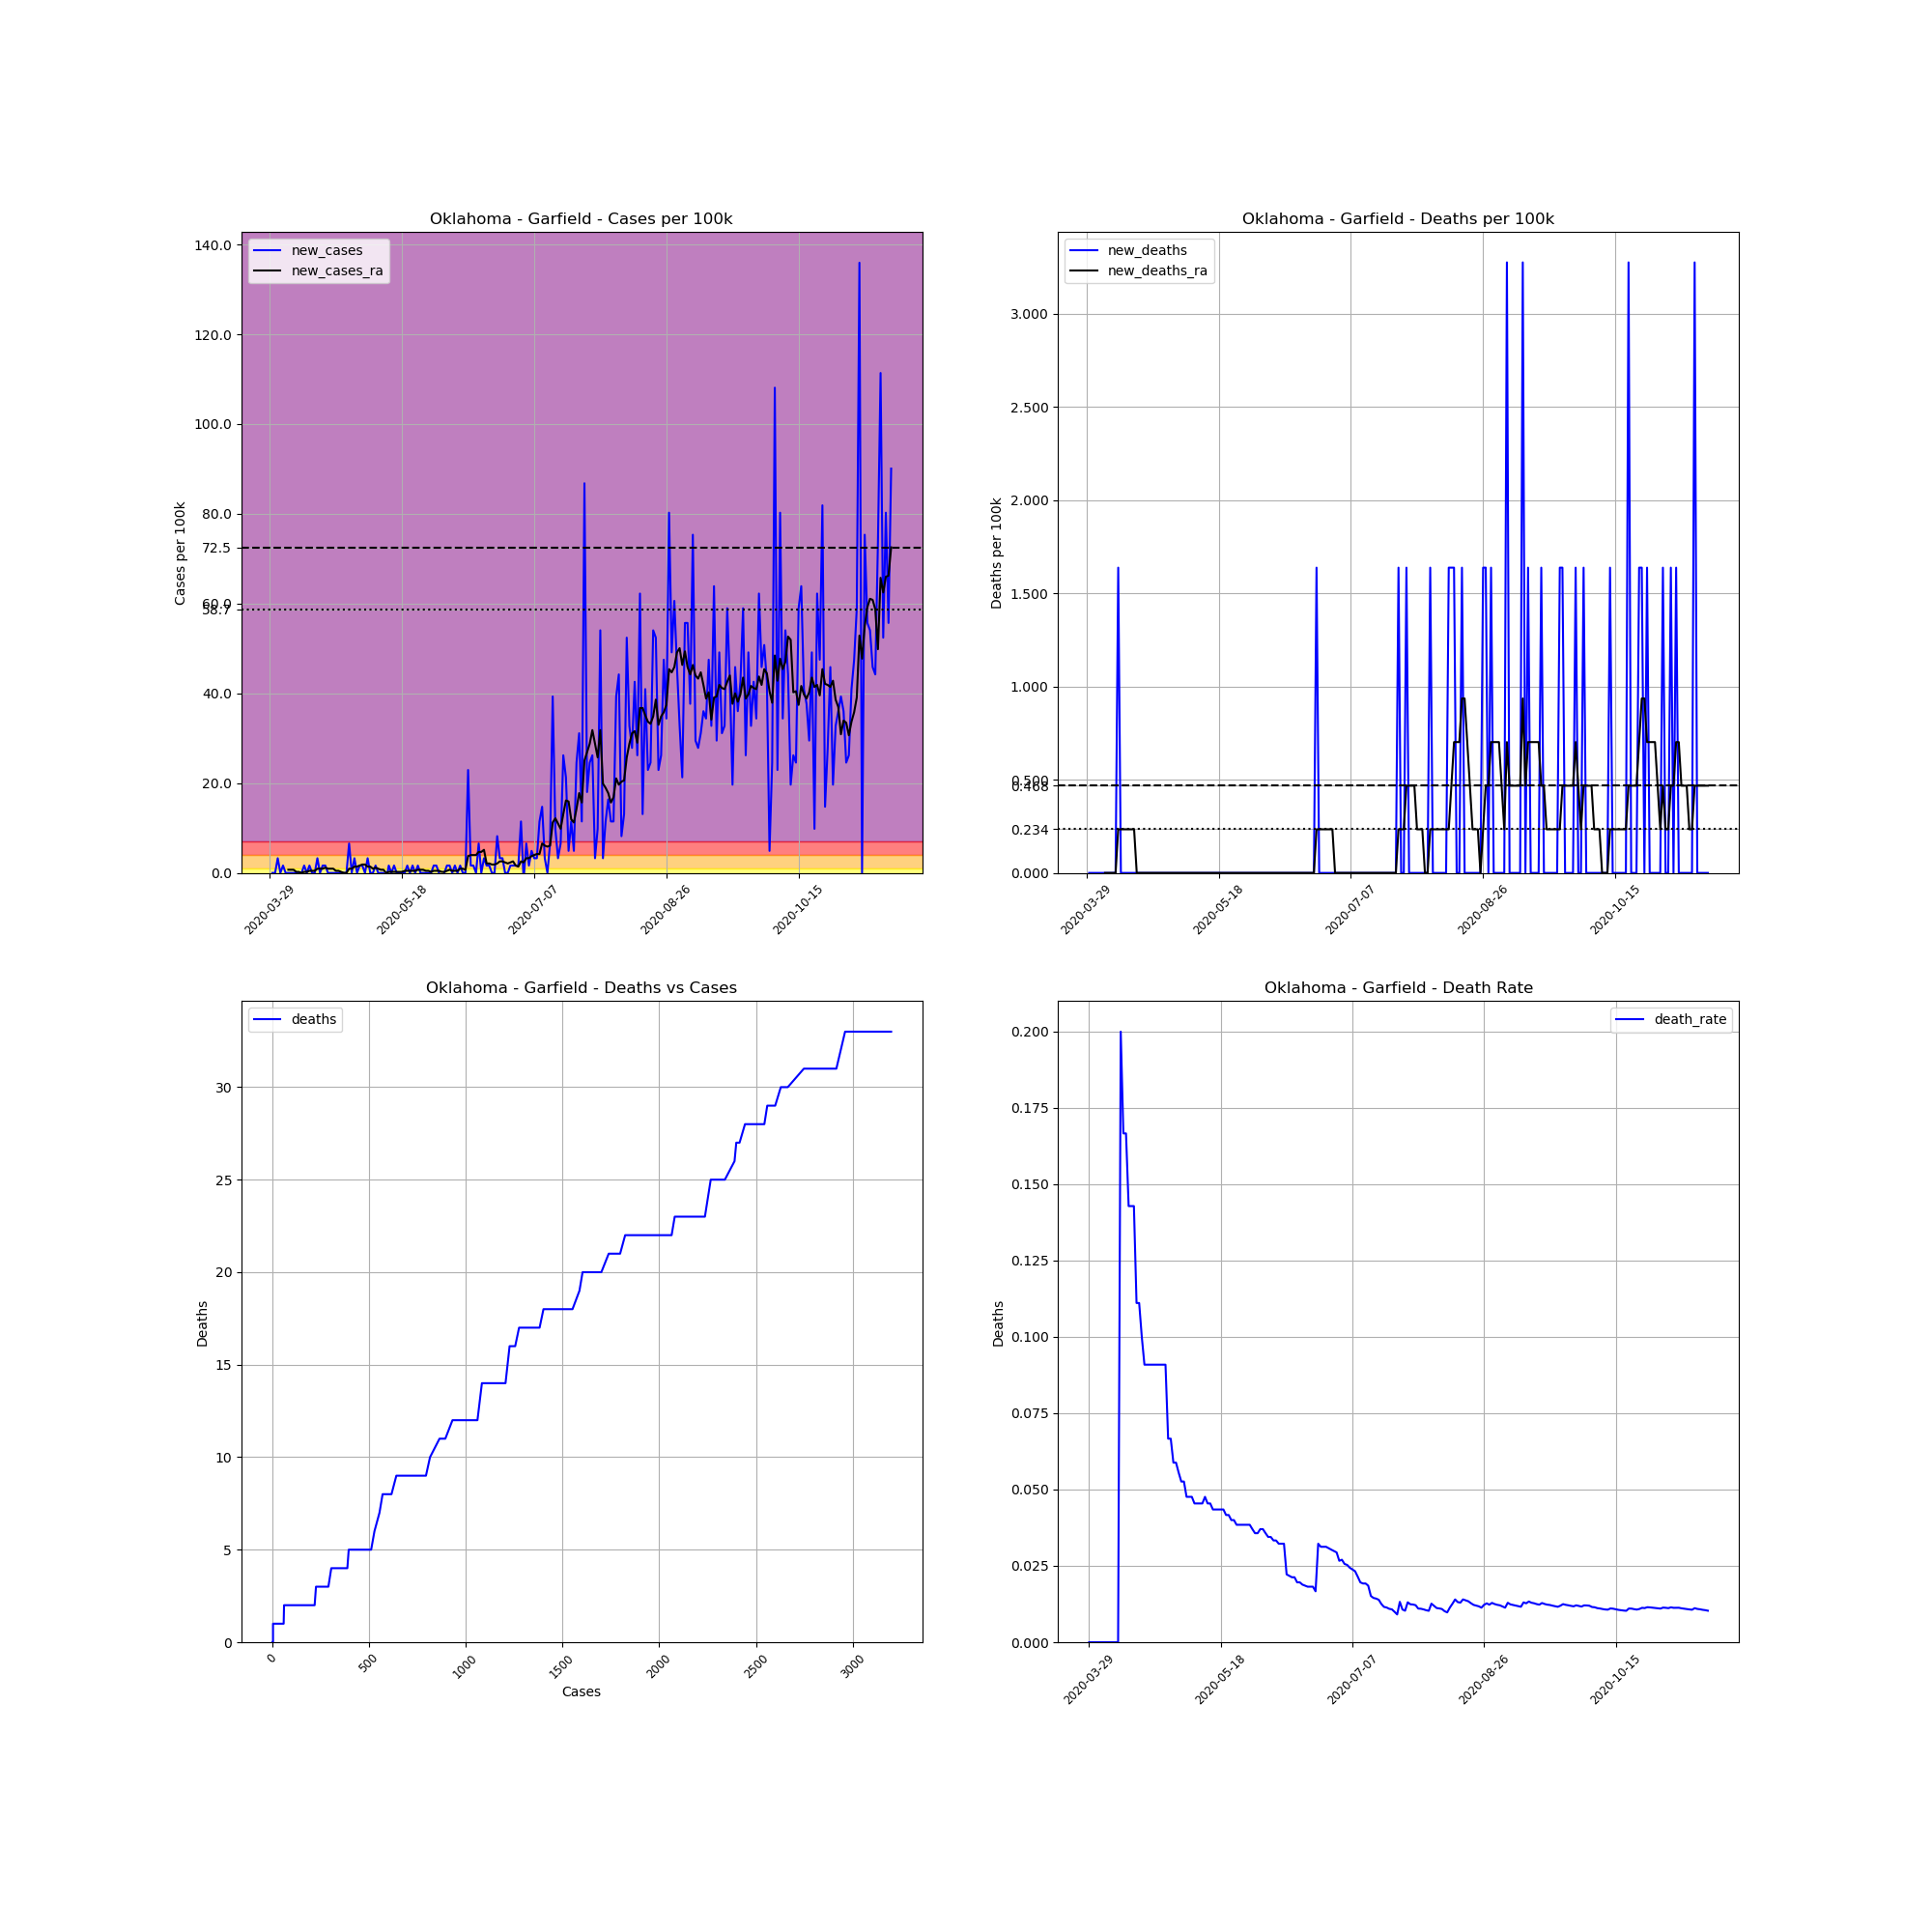

Data behind this chart, as committed beside it:
, date, county, state, fips, cases, deaths, COUNTY, STNAME, CTYNAME, POPESTIMATE2019, cases_per_100k, deaths_per_100k, death_rate, new_cases, new_deaths, new_cases_ra, new_deaths_ra
467676, 2020-03-29, Garfield, Oklahoma, 40047, 2, 0, 47, Oklahoma, Garfield, 61056, 3.276, 0.0, 0.0, , , , 
467677, 2020-03-30, Garfield, Oklahoma, 40047, 2, 0, 47, Oklahoma, Garfield, 61056, 3.276, 0.0, 0.0, 0.0, 0.0, , 
467678, 2020-03-31, Garfield, Oklahoma, 40047, 2, 0, 47, Oklahoma, Garfield, 61056, 3.276, 0.0, 0.0, 0.0, 0.0, , 
467679, 2020-04-01, Garfield, Oklahoma, 40047, 4, 0, 47, Oklahoma, Garfield, 61056, 6.551, 0.0, 0.0, 3.276, 0.0, , 
467680, 2020-04-02, Garfield, Oklahoma, 40047, 4, 0, 47, Oklahoma, Garfield, 61056, 6.551, 0.0, 0.0, 0.0, 0.0, , 
467681, 2020-04-03, Garfield, Oklahoma, 40047, 5, 0, 47, Oklahoma, Garfield, 61056, 8.189, 0.0, 0.0, 1.638, 0.0, , 
467682, 2020-04-04, Garfield, Oklahoma, 40047, 5, 0, 47, Oklahoma, Garfield, 61056, 8.189, 0.0, 0.0, 0.0, 0.0, , 
467683, 2020-04-05, Garfield, Oklahoma, 40047, 5, 0, 47, Oklahoma, Garfield, 61056, 8.189, 0.0, 0.0, 0.0, 0.0, 0.7019, 0.0
467684, 2020-04-06, Garfield, Oklahoma, 40047, 5, 0, 47, Oklahoma, Garfield, 61056, 8.189, 0.0, 0.0, 0.0, 0.0, 0.7019, 0.0
467685, 2020-04-07, Garfield, Oklahoma, 40047, 5, 0, 47, Oklahoma, Garfield, 61056, 8.189, 0.0, 0.0, 0.0, 0.0, 0.7019, 0.0
467686, 2020-04-08, Garfield, Oklahoma, 40047, 5, 0, 47, Oklahoma, Garfield, 61056, 8.189, 0.0, 0.0, 0.0, 0.0, 0.234, 0.0
467687, 2020-04-09, Garfield, Oklahoma, 40047, 5, 0, 47, Oklahoma, Garfield, 61056, 8.189, 0.0, 0.0, 0.0, 0.0, 0.234, 0.0
467688, 2020-04-10, Garfield, Oklahoma, 40047, 5, 1, 47, Oklahoma, Garfield, 61056, 8.189, 1.638, 0.2, 0.0, 1.638, 0.0, 0.234
467689, 2020-04-11, Garfield, Oklahoma, 40047, 6, 1, 47, Oklahoma, Garfield, 61056, 9.827, 1.638, 0.1667, 1.638, 0.0, 0.234, 0.234
467690, 2020-04-12, Garfield, Oklahoma, 40047, 6, 1, 47, Oklahoma, Garfield, 61056, 9.827, 1.638, 0.1667, 0.0, 0.0, 0.234, 0.234
467691, 2020-04-13, Garfield, Oklahoma, 40047, 7, 1, 47, Oklahoma, Garfield, 61056, 11.46, 1.638, 0.1429, 1.638, 0.0, 0.468, 0.234
467692, 2020-04-14, Garfield, Oklahoma, 40047, 7, 1, 47, Oklahoma, Garfield, 61056, 11.46, 1.638, 0.1429, 0.0, 0.0, 0.468, 0.234
467693, 2020-04-15, Garfield, Oklahoma, 40047, 7, 1, 47, Oklahoma, Garfield, 61056, 11.46, 1.638, 0.1429, 0.0, 0.0, 0.468, 0.234
467694, 2020-04-16, Garfield, Oklahoma, 40047, 9, 1, 47, Oklahoma, Garfield, 61056, 14.74, 1.638, 0.1111, 3.276, 0.0, 0.9359, 0.234
467695, 2020-04-17, Garfield, Oklahoma, 40047, 9, 1, 47, Oklahoma, Garfield, 61056, 14.74, 1.638, 0.1111, 0.0, 0.0, 0.9359, 0.0
467696, 2020-04-18, Garfield, Oklahoma, 40047, 10, 1, 47, Oklahoma, Garfield, 61056, 16.38, 1.638, 0.1, 1.638, 0.0, 0.9359, 0.0
467697, 2020-04-19, Garfield, Oklahoma, 40047, 11, 1, 47, Oklahoma, Garfield, 61056, 18.02, 1.638, 0.09091, 1.638, 0.0, 1.17, 0.0
467698, 2020-04-20, Garfield, Oklahoma, 40047, 11, 1, 47, Oklahoma, Garfield, 61056, 18.02, 1.638, 0.09091, 0.0, 0.0, 0.9359, 0.0
467699, 2020-04-21, Garfield, Oklahoma, 40047, 11, 1, 47, Oklahoma, Garfield, 61056, 18.02, 1.638, 0.09091, 0.0, 0.0, 0.9359, 0.0
467700, 2020-04-22, Garfield, Oklahoma, 40047, 11, 1, 47, Oklahoma, Garfield, 61056, 18.02, 1.638, 0.09091, 0.0, 0.0, 0.9359, 0.0
467701, 2020-04-23, Garfield, Oklahoma, 40047, 11, 1, 47, Oklahoma, Garfield, 61056, 18.02, 1.638, 0.09091, 0.0, 0.0, 0.468, 0.0
467702, 2020-04-24, Garfield, Oklahoma, 40047, 11, 1, 47, Oklahoma, Garfield, 61056, 18.02, 1.638, 0.09091, 0.0, 0.0, 0.468, 0.0
467703, 2020-04-25, Garfield, Oklahoma, 40047, 11, 1, 47, Oklahoma, Garfield, 61056, 18.02, 1.638, 0.09091, 0.0, 0.0, 0.234, 0.0
467704, 2020-04-26, Garfield, Oklahoma, 40047, 11, 1, 47, Oklahoma, Garfield, 61056, 18.02, 1.638, 0.09091, 0.0, 0.0, 0.0, 0.0
467705, 2020-04-27, Garfield, Oklahoma, 40047, 11, 1, 47, Oklahoma, Garfield, 61056, 18.02, 1.638, 0.09091, 0.0, 0.0, 0.0, 0.0
467706, 2020-04-28, Garfield, Oklahoma, 40047, 15, 1, 47, Oklahoma, Garfield, 61056, 24.57, 1.638, 0.06667, 6.551, 0.0, 0.9359, 0.0
467707, 2020-04-29, Garfield, Oklahoma, 40047, 15, 1, 47, Oklahoma, Garfield, 61056, 24.57, 1.638, 0.06667, 0.0, 0.0, 0.9359, 0.0
467708, 2020-04-30, Garfield, Oklahoma, 40047, 17, 1, 47, Oklahoma, Garfield, 61056, 27.84, 1.638, 0.05882, 3.276, 0.0, 1.404, 0.0
467709, 2020-05-01, Garfield, Oklahoma, 40047, 17, 1, 47, Oklahoma, Garfield, 61056, 27.84, 1.638, 0.05882, 0.0, 0.0, 1.404, 0.0
467710, 2020-05-02, Garfield, Oklahoma, 40047, 18, 1, 47, Oklahoma, Garfield, 61056, 29.48, 1.638, 0.05556, 1.638, 0.0, 1.638, 0.0
467711, 2020-05-03, Garfield, Oklahoma, 40047, 19, 1, 47, Oklahoma, Garfield, 61056, 31.12, 1.638, 0.05263, 1.638, 0.0, 1.872, 0.0
467712, 2020-05-04, Garfield, Oklahoma, 40047, 19, 1, 47, Oklahoma, Garfield, 61056, 31.12, 1.638, 0.05263, 0.0, 0.0, 1.872, 0.0
467713, 2020-05-05, Garfield, Oklahoma, 40047, 21, 1, 47, Oklahoma, Garfield, 61056, 34.39, 1.638, 0.04762, 3.276, 0.0, 1.404, 0.0
467714, 2020-05-06, Garfield, Oklahoma, 40047, 21, 1, 47, Oklahoma, Garfield, 61056, 34.39, 1.638, 0.04762, 0.0, 0.0, 1.404, 0.0
467715, 2020-05-07, Garfield, Oklahoma, 40047, 21, 1, 47, Oklahoma, Garfield, 61056, 34.39, 1.638, 0.04762, 0.0, 0.0, 0.9359, 0.0
467716, 2020-05-08, Garfield, Oklahoma, 40047, 22, 1, 47, Oklahoma, Garfield, 61056, 36.03, 1.638, 0.04545, 1.638, 0.0, 1.17, 0.0
467717, 2020-05-09, Garfield, Oklahoma, 40047, 22, 1, 47, Oklahoma, Garfield, 61056, 36.03, 1.638, 0.04545, 0.0, 0.0, 0.9359, 0.0
467718, 2020-05-10, Garfield, Oklahoma, 40047, 22, 1, 47, Oklahoma, Garfield, 61056, 36.03, 1.638, 0.04545, 0.0, 0.0, 0.7019, 0.0
467719, 2020-05-11, Garfield, Oklahoma, 40047, 22, 1, 47, Oklahoma, Garfield, 61056, 36.03, 1.638, 0.04545, 0.0, 0.0, 0.7019, 0.0
467720, 2020-05-12, Garfield, Oklahoma, 40047, 21, 1, 47, Oklahoma, Garfield, 61056, 34.39, 1.638, 0.04762, -1.638, 0.0, 0.0, 0.0
467721, 2020-05-13, Garfield, Oklahoma, 40047, 22, 1, 47, Oklahoma, Garfield, 61056, 36.03, 1.638, 0.04545, 1.638, 0.0, 0.234, 0.0
467722, 2020-05-14, Garfield, Oklahoma, 40047, 22, 1, 47, Oklahoma, Garfield, 61056, 36.03, 1.638, 0.04545, 0.0, 0.0, 0.234, 0.0
467723, 2020-05-15, Garfield, Oklahoma, 40047, 23, 1, 47, Oklahoma, Garfield, 61056, 37.67, 1.638, 0.04348, 1.638, 0.0, 0.234, 0.0
467724, 2020-05-16, Garfield, Oklahoma, 40047, 23, 1, 47, Oklahoma, Garfield, 61056, 37.67, 1.638, 0.04348, 0.0, 0.0, 0.234, 0.0
467725, 2020-05-17, Garfield, Oklahoma, 40047, 23, 1, 47, Oklahoma, Garfield, 61056, 37.67, 1.638, 0.04348, 0.0, 0.0, 0.234, 0.0
467726, 2020-05-18, Garfield, Oklahoma, 40047, 23, 1, 47, Oklahoma, Garfield, 61056, 37.67, 1.638, 0.04348, 0.0, 0.0, 0.234, 0.0
467727, 2020-05-19, Garfield, Oklahoma, 40047, 23, 1, 47, Oklahoma, Garfield, 61056, 37.67, 1.638, 0.04348, 0.0, 0.0, 0.468, 0.0
467728, 2020-05-20, Garfield, Oklahoma, 40047, 24, 1, 47, Oklahoma, Garfield, 61056, 39.31, 1.638, 0.04167, 1.638, 0.0, 0.468, 0.0
467729, 2020-05-21, Garfield, Oklahoma, 40047, 24, 1, 47, Oklahoma, Garfield, 61056, 39.31, 1.638, 0.04167, 0.0, 0.0, 0.468, 0.0
467730, 2020-05-22, Garfield, Oklahoma, 40047, 25, 1, 47, Oklahoma, Garfield, 61056, 40.95, 1.638, 0.04, 1.638, 0.0, 0.468, 0.0
467731, 2020-05-23, Garfield, Oklahoma, 40047, 25, 1, 47, Oklahoma, Garfield, 61056, 40.95, 1.638, 0.04, 0.0, 0.0, 0.468, 0.0
467732, 2020-05-24, Garfield, Oklahoma, 40047, 26, 1, 47, Oklahoma, Garfield, 61056, 42.58, 1.638, 0.03846, 1.638, 0.0, 0.7019, 0.0
467733, 2020-05-25, Garfield, Oklahoma, 40047, 26, 1, 47, Oklahoma, Garfield, 61056, 42.58, 1.638, 0.03846, 0.0, 0.0, 0.7019, 0.0
467734, 2020-05-26, Garfield, Oklahoma, 40047, 26, 1, 47, Oklahoma, Garfield, 61056, 42.58, 1.638, 0.03846, 0.0, 0.0, 0.7019, 0.0
467735, 2020-05-27, Garfield, Oklahoma, 40047, 26, 1, 47, Oklahoma, Garfield, 61056, 42.58, 1.638, 0.03846, 0.0, 0.0, 0.468, 0.0
... 176 more rows
